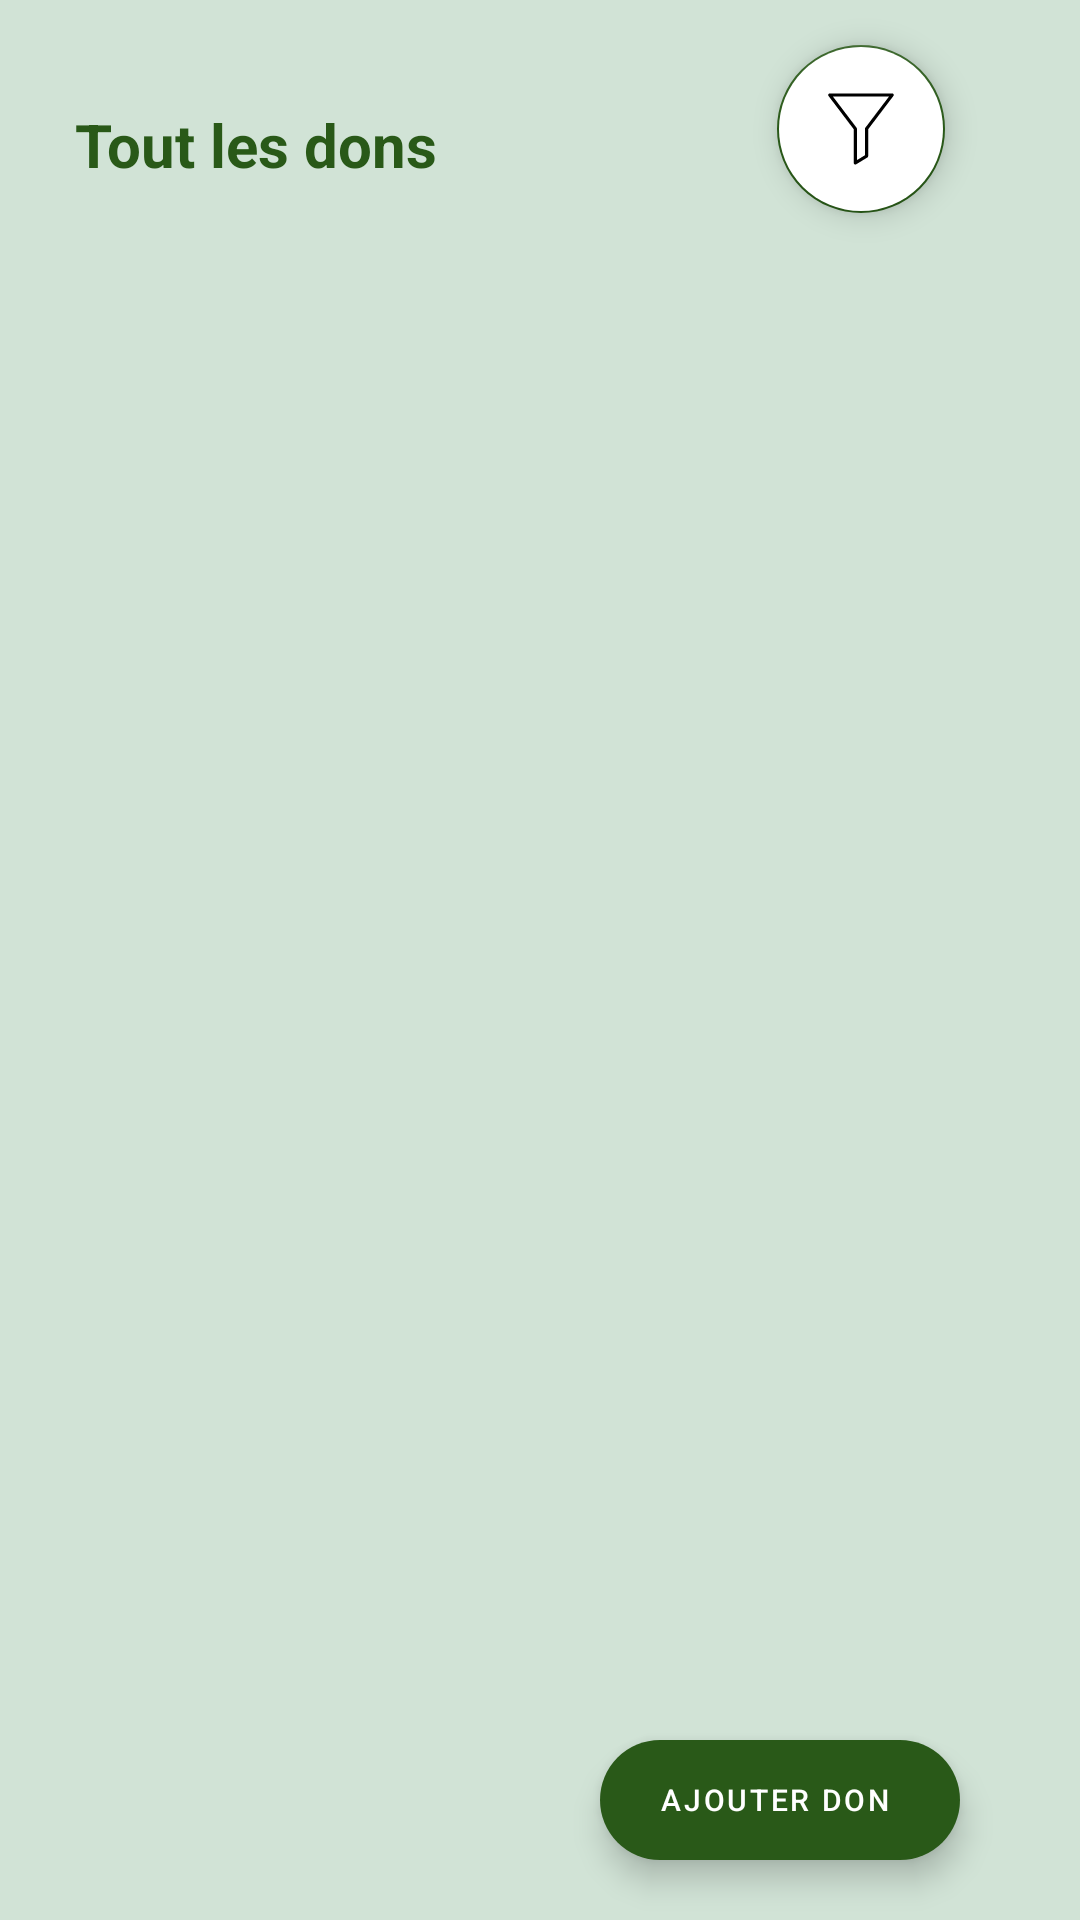

Produce the Android XML layout that renders to this screen, including the resource entries it uses.
<!-- AndroidManifest.xml: application theme Theme.Ma_Pharmacie -->
<!-- res/layout/fragment_show_donation.xml -->
<?xml version="1.0" encoding="utf-8"?>
<androidx.constraintlayout.widget.ConstraintLayout xmlns:android="http://schemas.android.com/apk/res/android"
    xmlns:tools="http://schemas.android.com/tools"
    android:layout_width="match_parent"
    android:layout_height="match_parent"
    android:paddingStart="10dp"
    android:background="@color/light_green"
    android:paddingEnd="20dp"
    xmlns:app="http://schemas.android.com/apk/res-auto"
    tools:context=".presentation.donation.show_donation.ShowDonationFragment">




    <com.google.android.material.floatingactionbutton.FloatingActionButton
        android:id="@+id/filter"
        android:layout_width="wrap_content"
        android:layout_height="wrap_content"
        android:layout_marginTop="15sp"
        android:layout_marginEnd="25dp"
        app:layout_constraintTop_toTopOf="parent"
        app:layout_constraintEnd_toEndOf="parent"
        android:backgroundTint="@color/white"
        android:elevation="10dp"
        android:src="@drawable/filter_6554"

        />
    <TextView
        android:id="@+id/title"
        android:layout_width="0dp"
        android:layout_height="wrap_content"
        app:layout_constraintTop_toTopOf="@id/filter"
        app:layout_constraintBottom_toBottomOf="@id/filter"
        app:layout_constraintEnd_toStartOf="@id/filter"
        android:layout_marginEnd="30dp"
        android:textStyle="bold"
        app:layout_constraintStart_toStartOf="parent"
        android:layout_marginStart="15dp"
        android:layout_marginTop="10dp"
        android:text="Tout les dons"
        android:singleLine="true"
        android:textColor="@color/dark_green"
        />
    <com.google.android.material.floatingactionbutton.ExtendedFloatingActionButton
        android:id="@+id/addDonation"
        android:layout_width="wrap_content"
        android:layout_height="40dp"
        app:layout_constraintEnd_toEndOf="parent"
        app:tint="@color/white"
        android:layout_margin="20dp"
        android:paddingTop="0dp"
        android:paddingBottom="0dp"
        android:paddingStart="20dp"
        android:textSize="10sp"
        android:layout_marginBottom="15dp"
        app:iconTint="@color/white"
        android:textColor="@color/white"
        app:layout_constraintBottom_toBottomOf="parent"
        android:text="Ajouter don"
        android:contentDescription="add medicine" />
    <androidx.viewpager2.widget.ViewPager2
        android:id="@+id/viewPager"
        android:layout_width="match_parent"
        android:layout_height="wrap_content"
        android:layout_marginTop="8dp"
        app:layout_constraintTop_toBottomOf="@id/title"

        />



    <androidx.recyclerview.widget.RecyclerView
        android:id="@+id/donation_rv"
        android:layout_width="match_parent"
        android:layout_height="0dp"
        android:layout_marginTop="8dp"
        app:layout_constraintTop_toBottomOf="@id/viewPager"
        app:layout_constraintBottom_toBottomOf="parent"
        android:clipToPadding="false"
        android:paddingBottom="8dp"

        />

    <TextView
        android:id="@+id/noItems"
        android:layout_width="wrap_content"
        android:layout_height="wrap_content"
        app:layout_constraintTop_toTopOf="parent"
        app:layout_constraintBottom_toBottomOf="parent"
        app:layout_constraintStart_toStartOf="parent"
        app:layout_constraintEnd_toEndOf="parent"
        android:text="Aucun élément."
        android:visibility="invisible"
        />


</androidx.constraintlayout.widget.ConstraintLayout>
<!-- resources referenced by this layout -->
<resources>
  <color name="dark_green">#295918</color>
  <color name="light_green">#d1e3d6</color>
  <color name="white">#FFFFFFFF</color>
  <!-- drawable filter_6554 (drawable) -->
  <vector xmlns:android="http://schemas.android.com/apk/res/android"
      android:width="256dp"
      android:height="256dp"
      android:viewportWidth="256"
      android:viewportHeight="256">
    <path
        android:pathData="M107.86,254.31c-0.95,0 -1.9,-0.24 -2.76,-0.72c-1.77,-0.99 -2.86,-2.87 -2.86,-4.9L102.24,128.85L12.43,10.42C11.14,8.72 10.93,6.44 11.88,4.53S14.78,1.41 16.91,1.41l221.89,0c2.14,0 4.08,1.21 5.03,3.12s0.74,4.2 -0.55,5.9L153.48,128.85L153.48,224.44c0,1.96 -1.03,3.79 -2.71,4.81l-40.01,24.25C109.88,254.03 108.86,254.31 107.86,254.31zM28.22,12.65l84.11,110.92c0.74,0.98 1.14,2.17 1.14,3.39l0,111.75l28.76,-17.44L142.24,126.96c0,-1.23 0.4,-2.42 1.14,-3.39L227.49,12.65L28.22,12.65zM147.86,224.44l0.03,0L147.86,224.44z"
        android:strokeLineJoin="miter"
        android:strokeWidth="2.81"
        android:fillColor="#000000"
        android:fillType="nonZero"
        android:strokeColor="#00000000"
        android:strokeLineCap="butt"/>
  </vector>
  <style name="Theme.Ma_Pharmacie" parent="Theme.MaterialComponents.Light.NoActionBar">
          
          <item name="colorPrimary">@color/white</item>
          <item name="colorPrimaryVariant">@color/purple_700</item>
          <item name="colorOnPrimary">@color/black</item>
  
          <item name="colorControlNormal">@color/white</item>
          <item name="colorControlHighlight">#000</item>
  
          <item name="android:navigationBarColor">@color/dark_green</item>
  
  
  
  
  
          
          <item name="colorSecondary">@color/dark_green</item>
          <item name="colorSecondaryVariant">@color/dark_green</item>
          <item name="colorOnSecondary">@color/black</item>
          
  
          <item name="android:statusBarColor">@color/dark_green</item>
          
  
          
          <item name="android:textSize">20sp</item>
  
          <item name="android:windowSplashScreenBrandingImage">@drawable/proxym</item>
          <item name="navigationViewStyle">@style/AppNavigationViewStyle</item>
  
      </style>
  <color name="purple_700">#FF3700B3</color>
  <color name="black">#FF000000</color>
  <!-- drawable proxym: png bitmap (drawable-v24, 6452 bytes) -->
  <style name="AppNavigationViewStyle" parent="Widget.MaterialComponents.NavigationView">
          <item name="itemTextAppearance">@style/AppNavigationViewItemTextAppearance</item>
      </style>
  <style name="AppNavigationViewItemTextAppearance" parent="@style/TextAppearance.MaterialComponents.Subtitle2">
          <item name="android:textSize">20sp</item>
      </style>
</resources>
